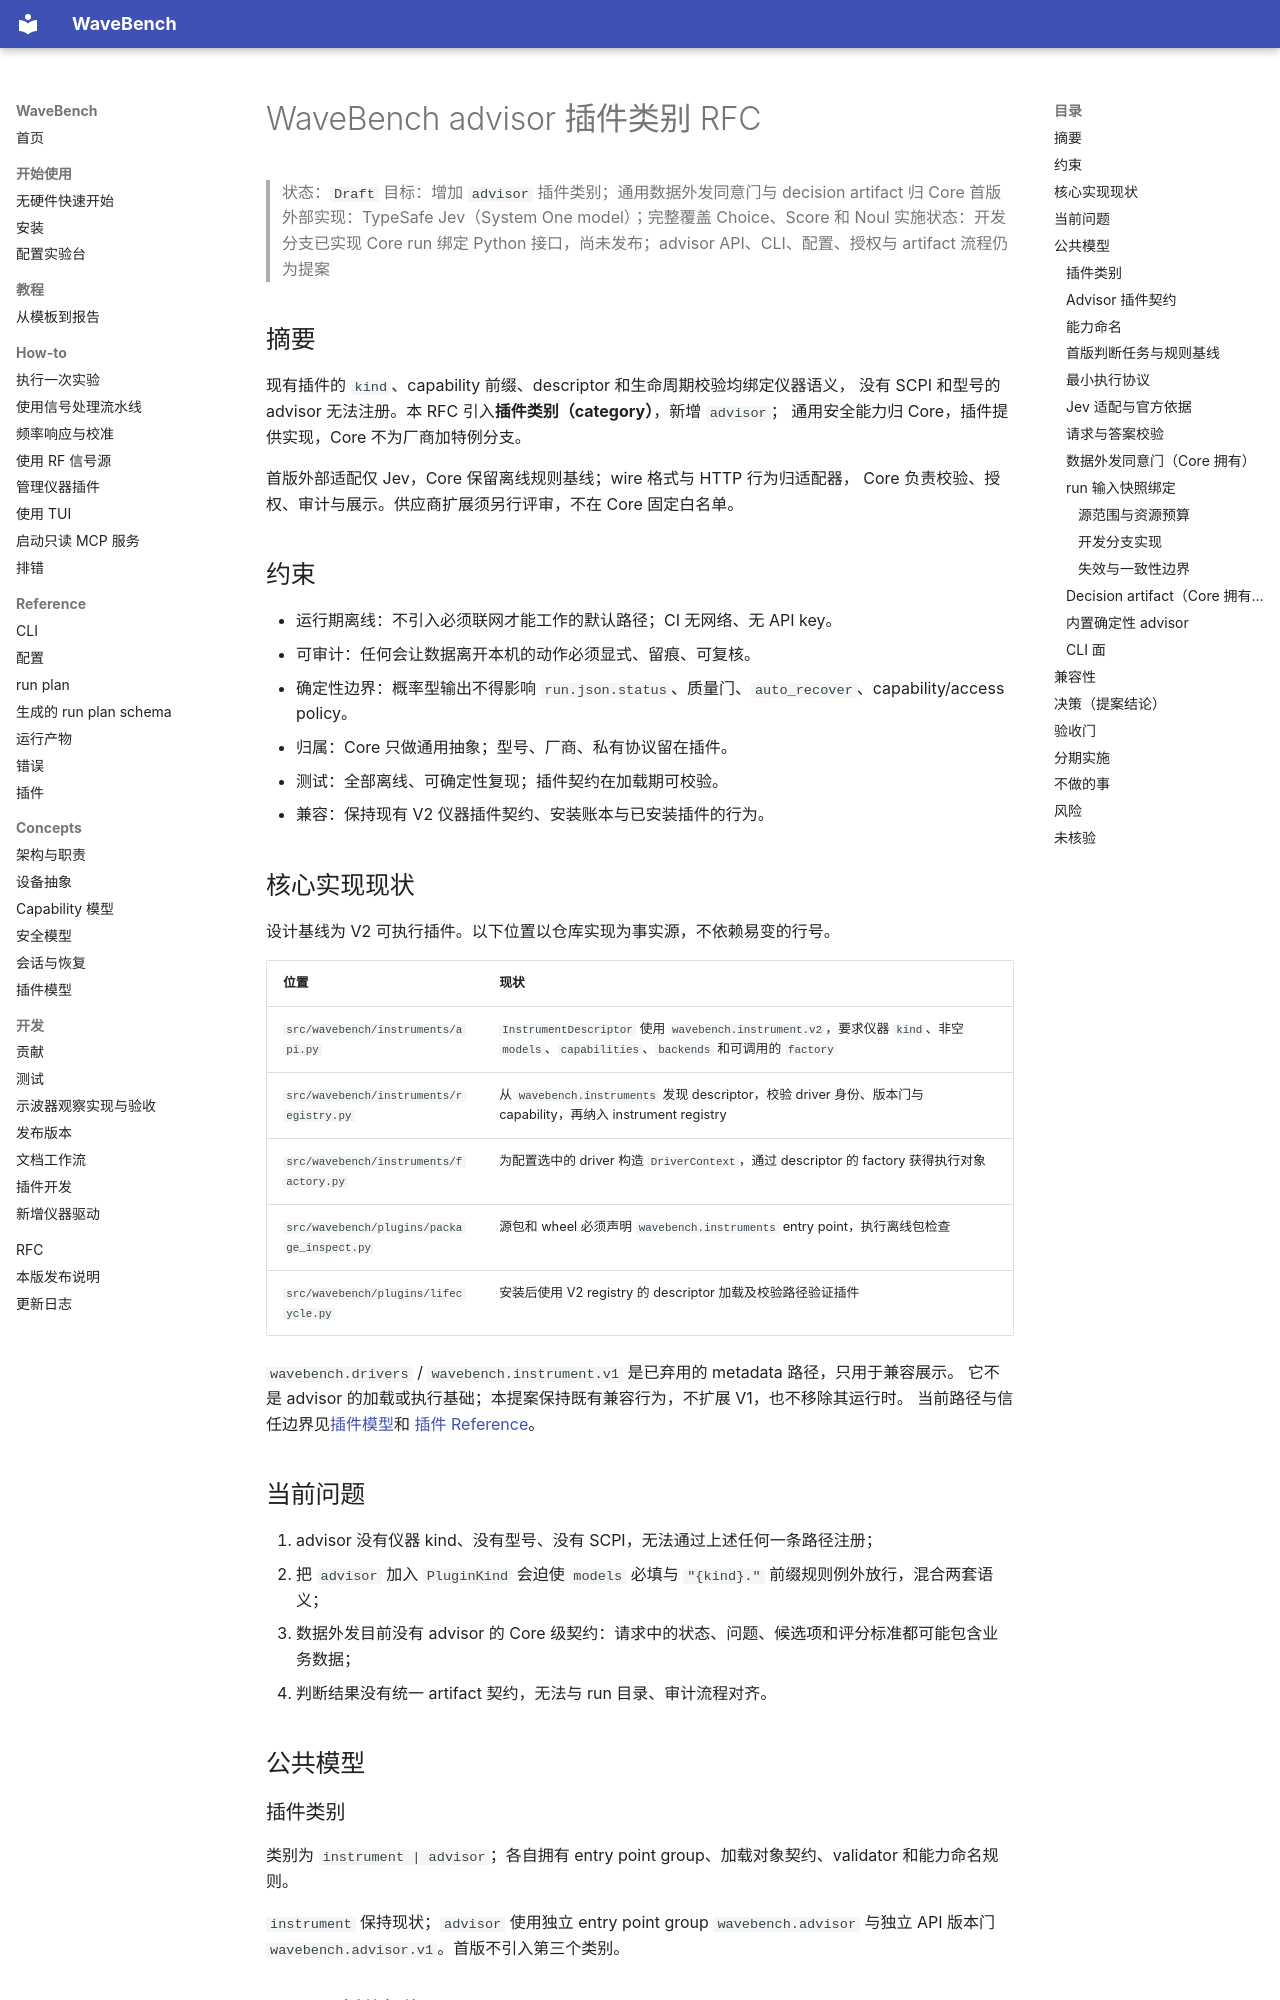

repository: Scaxlibur/WaveBench · page: project/rfcs/WaveBench_advisor插件RFC/index.html · generator: mkdocs

# WaveBench advisor 插件类别 RFC

> 状态：`Draft`
> 目标：增加 `advisor` 插件类别；通用数据外发同意门与 decision artifact 归 Core
> 首版外部实现：TypeSafe Jev（System One model）；完整覆盖 Choice、Score 和 Noul
> 实施状态：开发分支已实现 Core run 绑定 Python 接口，尚未发布；advisor API、CLI、配置、授权与 artifact 流程仍为提案

## 摘要

现有插件的 `kind`、capability 前缀、descriptor 和生命周期校验均绑定仪器语义，
没有 SCPI 和型号的 advisor 无法注册。本 RFC 引入**插件类别（category）**，新增 `advisor`；
通用安全能力归 Core，插件提供实现，Core 不为厂商加特例分支。

首版外部适配仅 Jev，Core 保留离线规则基线；wire 格式与 HTTP 行为归适配器，
Core 负责校验、授权、审计与展示。供应商扩展须另行评审，不在 Core 固定白名单。

## 约束

- 运行期离线：不引入必须联网才能工作的默认路径；CI 无网络、无 API key。
- 可审计：任何会让数据离开本机的动作必须显式、留痕、可复核。
- 确定性边界：概率型输出不得影响 `run.json.status`、质量门、`auto_recover`、capability/access policy。
- 归属：Core 只做通用抽象；型号、厂商、私有协议留在插件。
- 测试：全部离线、可确定性复现；插件契约在加载期可校验。
- 兼容：保持现有 V2 仪器插件契约、安装账本与已安装插件的行为。

## 核心实现现状

设计基线为 V2 可执行插件。以下位置以仓库实现为事实源，不依赖易变的行号。

| 位置 | 现状 |
| --- | --- |
| `src/wavebench/instruments/api.py` | `InstrumentDescriptor` 使用 `wavebench.instrument.v2`，要求仪器 `kind`、非空 `models`、`capabilities`、`backends` 和可调用的 `factory` |
| `src/wavebench/instruments/registry.py` | 从 `wavebench.instruments` 发现 descriptor，校验 driver 身份、版本门与 capability，再纳入 instrument registry |
| `src/wavebench/instruments/factory.py` | 为配置选中的 driver 构造 `DriverContext`，通过 descriptor 的 factory 获得执行对象 |
| `src/wavebench/plugins/package_inspect.py` | 源包和 wheel 必须声明 `wavebench.instruments` entry point，执行离线包检查 |
| `src/wavebench/plugins/lifecycle.py` | 安装后使用 V2 registry 的 descriptor 加载及校验路径验证插件 |

`wavebench.drivers` / `wavebench.instrument.v1` 是已弃用的 metadata 路径，只用于兼容展示。
它不是 advisor 的加载或执行基础；本提案保持既有兼容行为，不扩展 V1，也不移除其运行时。
当前路径与信任边界见[插件模型](../../concepts/plugin-model.md)和
[插件 Reference](../../reference/plugins/index.md)。

## 当前问题

1. advisor 没有仪器 kind、没有型号、没有 SCPI，无法通过上述任何一条路径注册；
2. 把 `advisor` 加入 `PluginKind` 会迫使 `models` 必填与 `"{kind}."` 前缀规则例外放行，混合两套语义；
3. 数据外发目前没有 advisor 的 Core 级契约：请求中的状态、问题、候选项和评分标准都可能包含业务数据；
4. 判断结果没有统一 artifact 契约，无法与 run 目录、审计流程对齐。

## 公共模型

### 插件类别

类别为 `instrument | advisor`；各自拥有 entry point group、加载对象契约、validator 和能力命名规则。

`instrument` 保持现状；`advisor` 使用独立 entry point group `wavebench.advisor` 与独立 API 版本门
`wavebench.advisor.v1`。首版不引入第三个类别。
